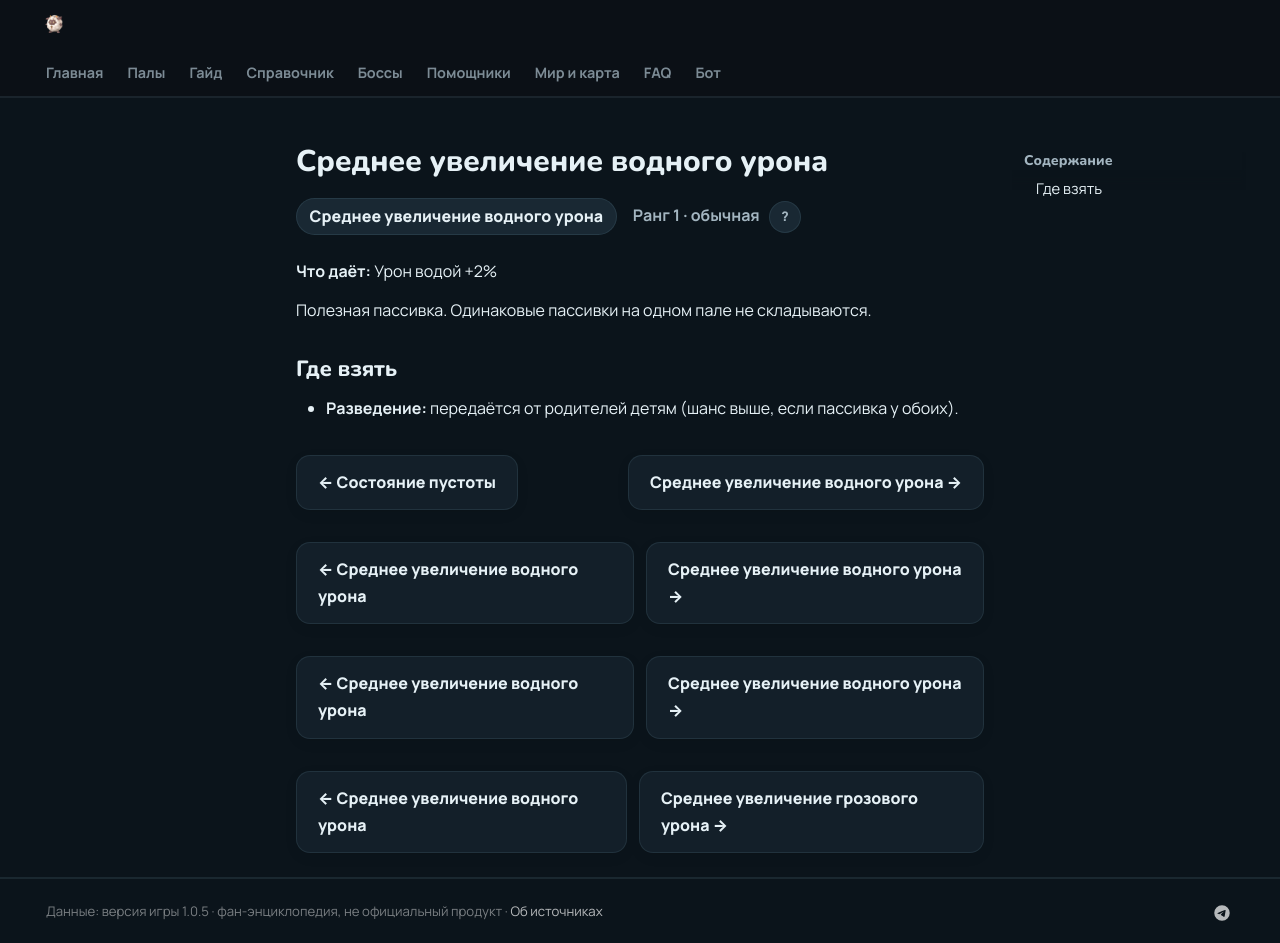

repository: 39den/palwiki · page: passivki/water_damage_enhancement_medium/index.html · generator: mkdocs

# Среднее увеличение водного урона

<div class="psv-hero" markdown="0"><span class="psv r-1 big">Среднее увеличение водного урона</span> <span class="rk">Ранг 1 · обычная <button class="hlp" data-tip="Ранг — насколько сильна пассивка: от −3 (вредная) до 4 (легендарная). Чем выше, тем реже встречается.">?</button></span></div>

**Что даёт:** Урон водой +2%

Полезная пассивка. Одинаковые пассивки на одном пале не складываются.

## Где взять

- 🧬 **Разведение:** передаётся от родителей детям (шанс выше, если пассивка у обоих).


<div class="pn" markdown="0"><a class="card-link" href="../../passivki/spirit_of_zen/">← Состояние пустоты</a><a class="card-link" href="../../passivki/water_damage_enhancement_medium/">Среднее увеличение водного урона →</a></div>

<div class="pn" markdown="0"><a class="card-link" href="../../passivki/water_damage_enhancement_medium/">← Среднее увеличение водного урона</a><a class="card-link" href="../../passivki/water_damage_enhancement_medium/">Среднее увеличение водного урона →</a></div>

<div class="pn" markdown="0"><a class="card-link" href="../../passivki/water_damage_enhancement_medium/">← Среднее увеличение водного урона</a><a class="card-link" href="../../passivki/water_damage_enhancement_medium/">Среднее увеличение водного урона →</a></div>

<div class="pn" markdown="0"><a class="card-link" href="../../passivki/water_damage_enhancement_medium/">← Среднее увеличение водного урона</a><a class="card-link" href="../../passivki/electric_damage_enhancement_medium/">Среднее увеличение грозового урона →</a></div>
